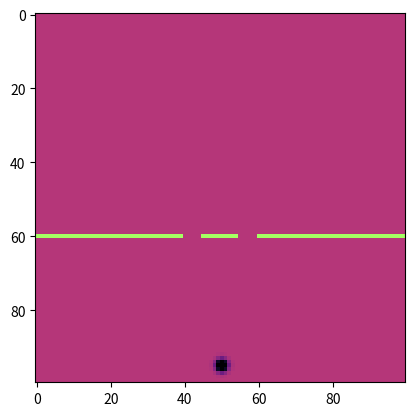

This chart was generated by the following Python code:
import numpy as np
import matplotlib.pyplot as plt
from matplotlib.animation import FuncAnimation
from scipy.ndimage import gaussian_filter

# Grid setup
GRID_WIDTH, GRID_HEIGHT = 100, 100  #size of grid
dx = dy = 1.0 # spacial step size between grid points (1 unit apart)
c = 2.0 # wave speed
dt = 0.1 #times step (amount of time wave advances each frame) CFL condition c*(dt/dx) <= 1/sqrt(2)
steps = 500 # num frames

# Wave field arrays
u = np.zeros((GRID_WIDTH, GRID_HEIGHT))      # current
u_new = np.zeros((GRID_WIDTH, GRID_HEIGHT))  # next
u_old = np.zeros((GRID_WIDTH, GRID_HEIGHT))  # previous

disturbancePoints = [(GRID_WIDTH-5, GRID_HEIGHT//2)]

def generateDisturbance():
    global disturbancePoints
    for i in range(len(disturbancePoints)):
        u[disturbancePoints[i][0], disturbancePoints[i][1]] = -2

# two points define wall
walls = [[(60, 0),(61, GRID_WIDTH//2 - 10)], [(60, GRID_WIDTH//2 - 5),(61, GRID_WIDTH//2 + 5)],[(60, GRID_WIDTH//2 + 10),(61, GRID_WIDTH)]]

def generateWalls():
    global walls
    for w in walls:
        u[w[0][0] : w[1][0], w[0][1] : w[1][1]] = 0

# Initial disturbance
generateDisturbance()

#wall
mask = np.zeros_like(u, dtype=bool)
for w in walls:
    mask[w[0][0] : w[1][0], w[0][1] : w[1][1]] = True
u_masked = np.ma.masked_array(u, mask=mask)

cmap = plt.cm.magma.copy()
cmap.set_bad(color='#a5ff63')

fig, ax = plt.subplots()
im = ax.imshow(u_masked, cmap=cmap, vmin=-0.4, vmax=0.4)

disturbTime = 0
def update(frame):
    global u, u_new, u_old, disturbTime

    #produces waves
    if disturbTime == 20:
        generateDisturbance()
        disturbTime = 0
    else:
        disturbTime += 1
    
    # wall?
    generateWalls()

    # finite difference wave equation
    u_new[1:-1,1:-1] = (2*u[1:-1,1:-1] - u_old[1:-1,1:-1] + (c*dt/dx)**2 * (u[2:,1:-1] + u[:-2,1:-1] + u[1:-1,2:] + u[1:-1,:-2] - 4*u[1:-1,1:-1]))

    # rotate arrays
    u_old, u, u_new = u, u_new, u_old

    #smooth
    u_smooth = gaussian_filter(u, sigma=1)
    u_masked = np.ma.masked_array(u_smooth, mask=mask)

    im.set_array(u_masked)
    return [im]

ani = FuncAnimation(fig, update, frames=steps, interval=30, blit=True)
plt.show()